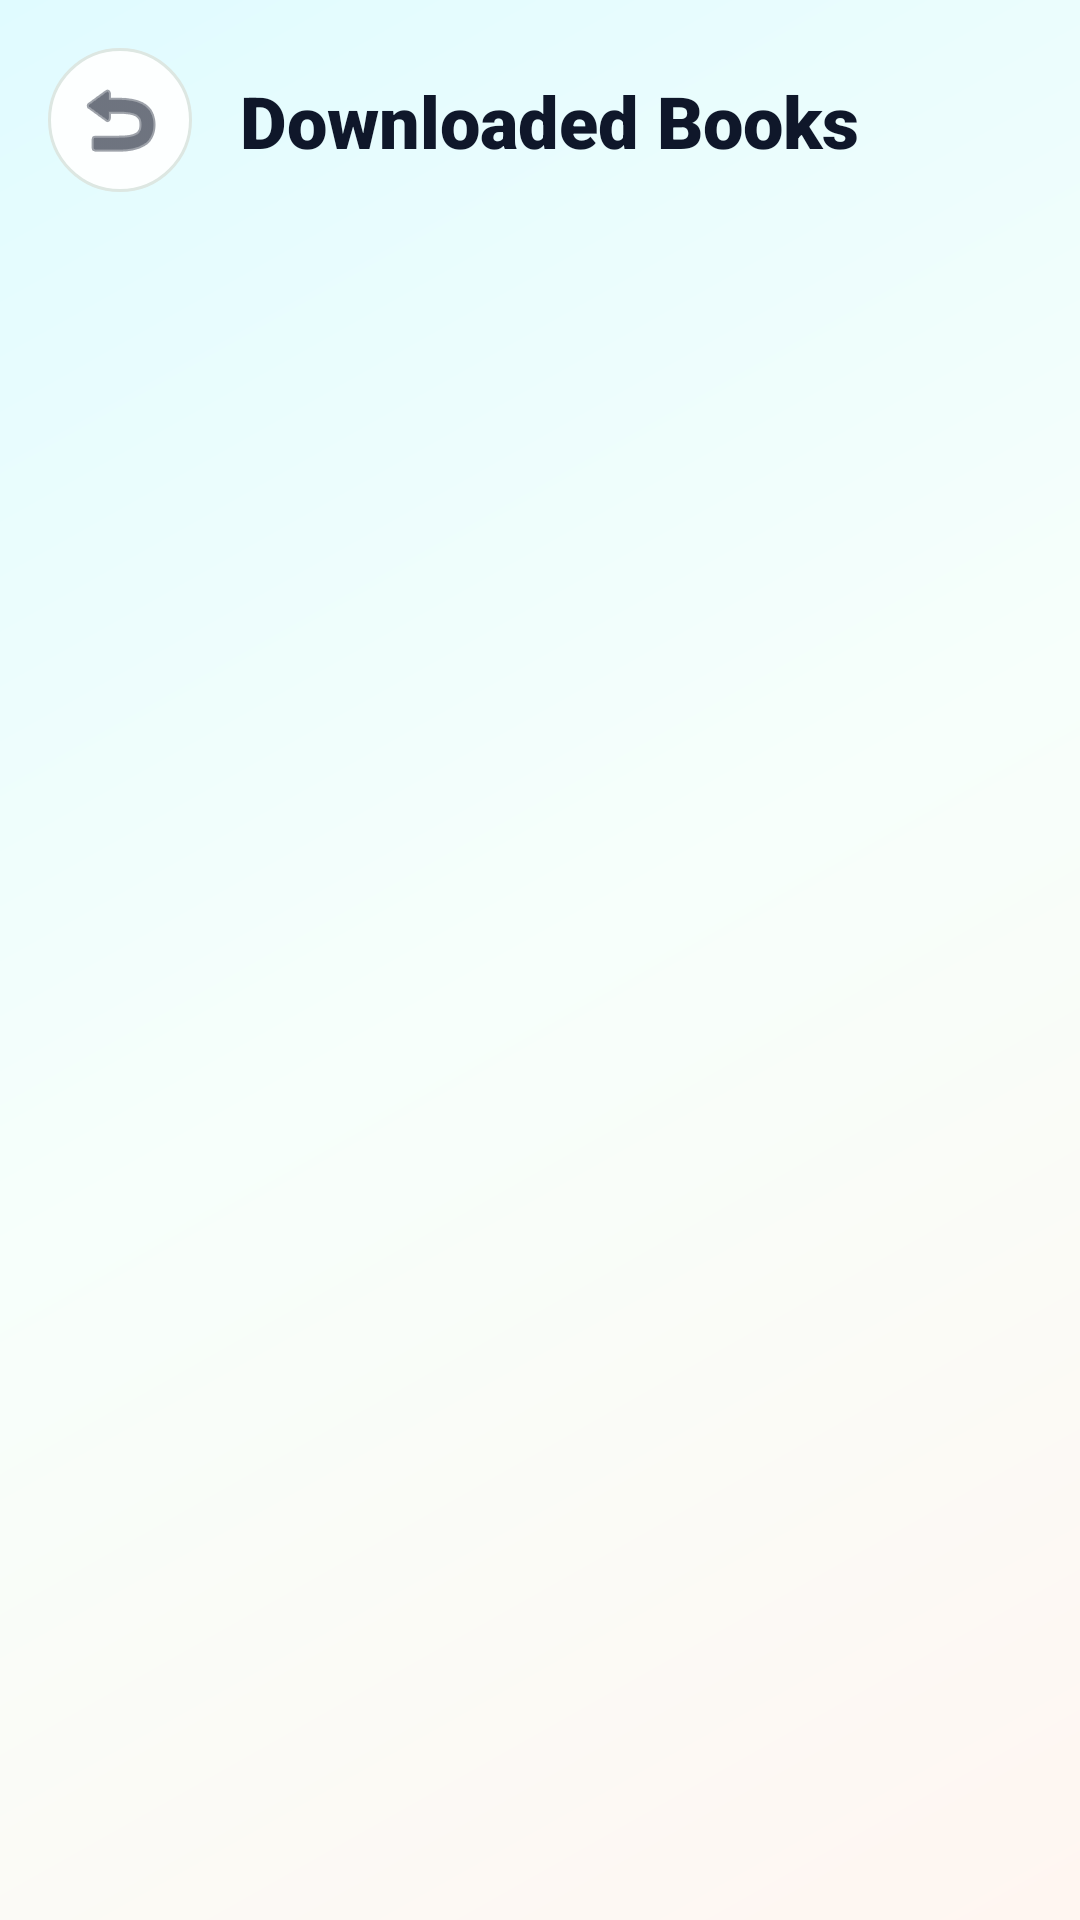

Write the Android layout XML for this screen, with the resource values it uses.
<!-- AndroidManifest.xml: application theme Theme.Fonoss -->
<!-- res/layout/fragment_downloaded_books.xml -->
<?xml version="1.0" encoding="utf-8"?>
<androidx.constraintlayout.widget.ConstraintLayout xmlns:android="http://schemas.android.com/apk/res/android"
    xmlns:app="http://schemas.android.com/apk/res-auto"
    android:layout_width="match_parent"
    android:layout_height="match_parent"
    android:background="@drawable/bg_app_gradient"
    android:fitsSystemWindows="true">

    <ImageButton
        android:id="@+id/button_back"
        android:layout_width="48dp"
        android:layout_height="48dp"
        android:layout_margin="16dp"
        android:background="@drawable/bg_circle_white_alpha"
        android:src="@android:drawable/ic_menu_revert"
        app:layout_constraintStart_toStartOf="parent"
        app:layout_constraintTop_toTopOf="parent"
        app:tint="@color/slate_900" />

    <TextView
        android:id="@+id/text_title"
        android:layout_width="wrap_content"
        android:layout_height="wrap_content"
        android:layout_marginStart="16dp"
        android:fontFamily="sans-serif-black"
        android:text="Downloaded Books"
        android:textColor="@color/slate_900"
        android:textSize="24sp"
        app:layout_constraintBottom_toBottomOf="@id/button_back"
        app:layout_constraintStart_toEndOf="@id/button_back"
        app:layout_constraintTop_toTopOf="@id/button_back" />

    <androidx.recyclerview.widget.RecyclerView
        android:id="@+id/recycler_downloaded_books"
        android:layout_width="match_parent"
        android:layout_height="0dp"
        android:layout_marginTop="16dp"
        android:paddingHorizontal="24dp"
        android:clipToPadding="false"
        app:layout_constraintBottom_toBottomOf="parent"
        app:layout_constraintTop_toBottomOf="@id/button_back"
        app:layoutManager="androidx.recyclerview.widget.LinearLayoutManager" />

    <TextView
        android:id="@+id/text_empty"
        android:layout_width="wrap_content"
        android:layout_height="wrap_content"
        android:text="No downloaded books yet"
        android:textColor="@color/slate_400"
        android:textSize="16sp"
        android:visibility="gone"
        app:layout_constraintBottom_toBottomOf="parent"
        app:layout_constraintEnd_toEndOf="parent"
        app:layout_constraintStart_toStartOf="parent"
        app:layout_constraintTop_toBottomOf="@id/button_back" />

</androidx.constraintlayout.widget.ConstraintLayout>
<!-- resources referenced by this layout -->
<resources>
  <color name="slate_400">#94A3B8</color>
  <color name="slate_900">#0F172A</color>
  <!-- drawable bg_app_gradient (drawable) -->
  <?xml version="1.0" encoding="utf-8"?>
  <shape xmlns:android="http://schemas.android.com/apk/res/android">
      <gradient
          android:angle="315"
          android:centerColor="#F7FFFB"
          android:endColor="#FFF6F1"
          android:startColor="#E0FBFF" />
  </shape>
  <!-- drawable bg_circle_white_alpha (drawable) -->
  <?xml version="1.0" encoding="utf-8"?>
  <shape xmlns:android="http://schemas.android.com/apk/res/android"
      android:shape="oval">
      <solid android:color="#EFFFFFFF" />
      <stroke
          android:width="1dp"
          android:color="@color/outline_soft" />
  </shape>
  <style name="Theme.Fonoss" parent="Base.Theme.Fonoss" />
  <color name="outline_soft">#DDE7E2</color>
  <style name="Base.Theme.Fonoss" parent="Theme.Material3.DayNight.NoActionBar">
          
          <item name="colorPrimary">@color/primary_600</item>
          <item name="colorOnPrimary">@color/white</item>
          <item name="colorSecondary">@color/accent_vibrant</item>
          <item name="android:windowBackground">@color/white</item>
          <item name="android:statusBarColor">@color/white</item>
          <item name="android:windowLightStatusBar">true</item>
      </style>
  <color name="primary_600">#0D9488</color>
  <color name="white">#FFFFFFFF</color>
  <color name="accent_vibrant">#FF6B6B</color>
</resources>
